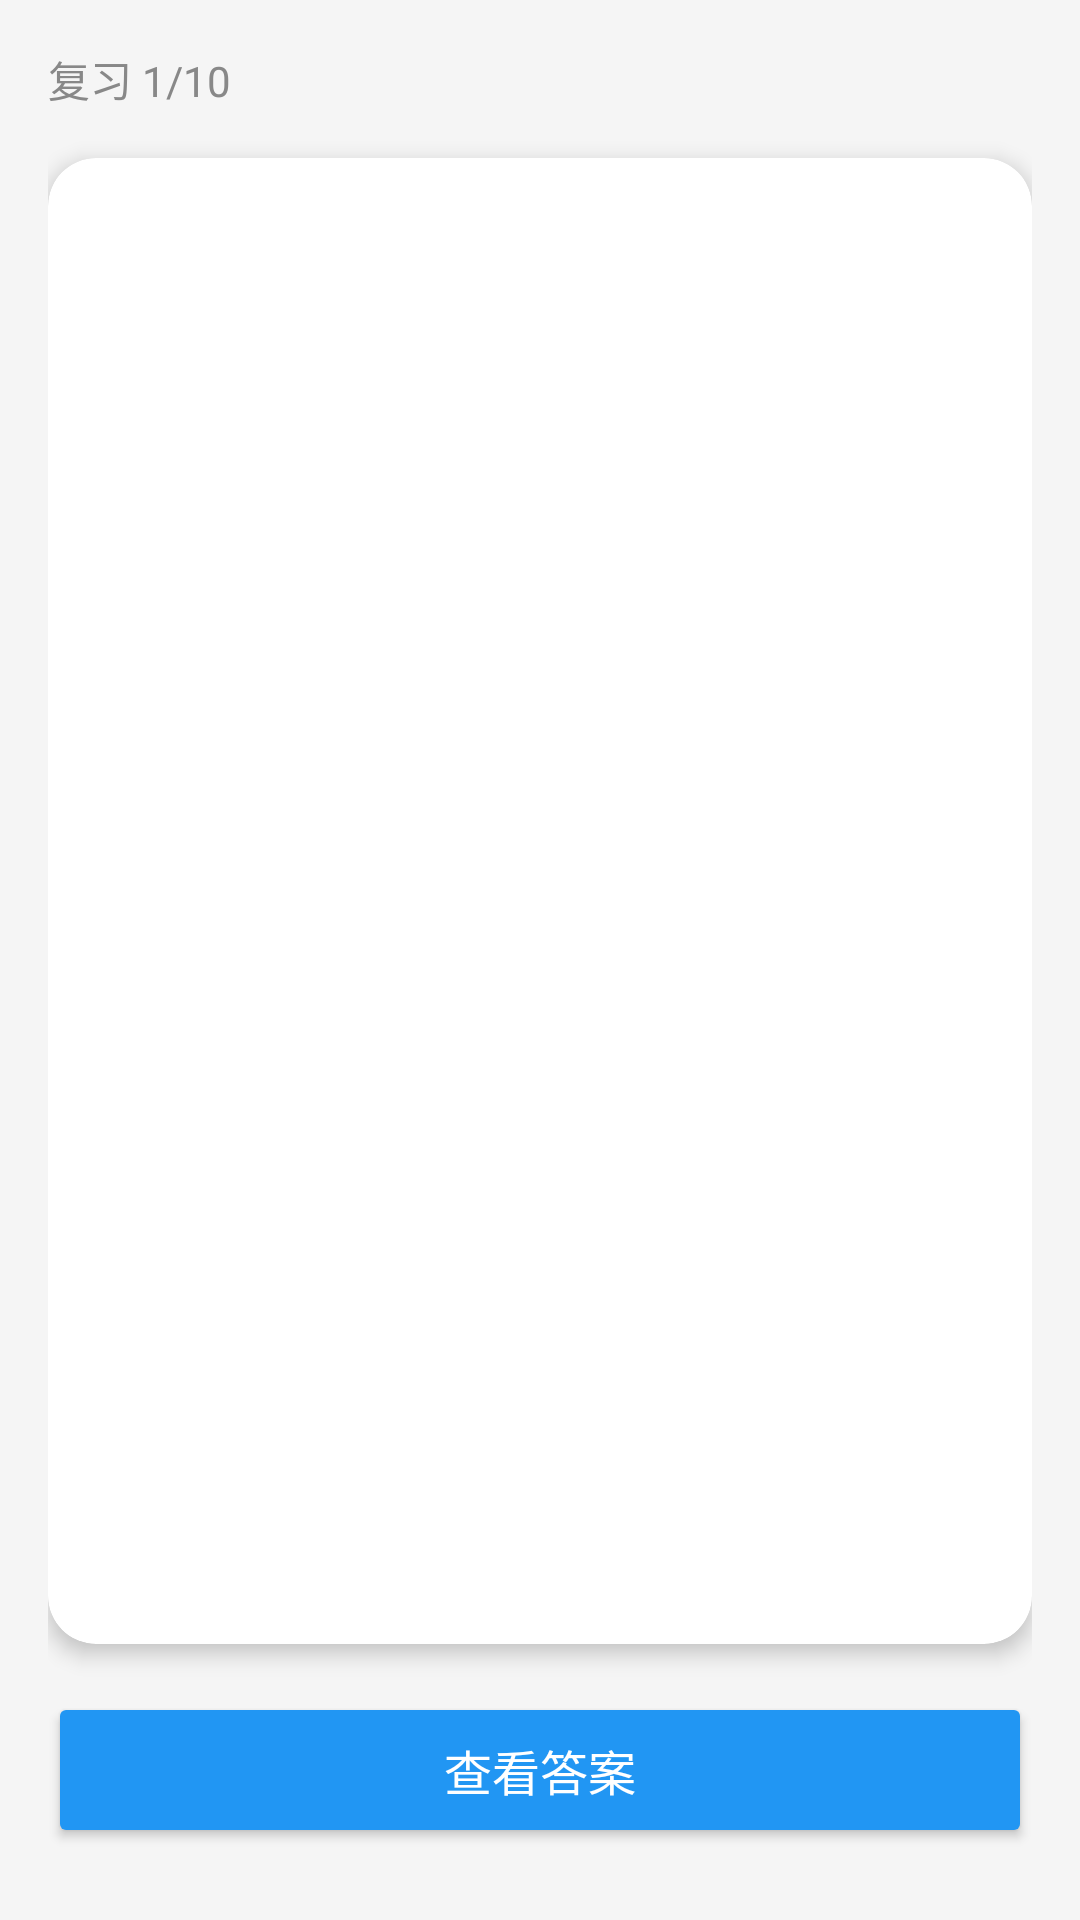

Android layout source for this screen:
<!-- AndroidManifest.xml: application theme Theme.EnglishBeginner -->
<!-- res/layout/activity_review.xml -->
<?xml version="1.0" encoding="utf-8"?>
<LinearLayout xmlns:android="http://schemas.android.com/apk/res/android"
    android:layout_width="match_parent"
    android:layout_height="match_parent"
    android:orientation="vertical"
    android:padding="16dp"
    android:background="#F5F5F5">

    <TextView
        android:id="@+id/tvProgress"
        android:layout_width="wrap_content"
        android:layout_height="wrap_content"
        android:text="复习 1/10"
        android:textSize="14sp"
        android:textColor="#888"
        android:layout_marginBottom="16dp" />

    <androidx.cardview.widget.CardView
        android:layout_width="match_parent"
        android:layout_height="0dp"
        android:layout_weight="1"
        android:layout_marginBottom="16dp"
        xmlns:app="http://schemas.android.com/apk/res-auto"
        app:cardCornerRadius="16dp"
        app:cardElevation="4dp">

        <LinearLayout
            android:layout_width="match_parent"
            android:layout_height="match_parent"
            android:orientation="vertical"
            android:gravity="center"
            android:padding="24dp">

            <TextView
                android:id="@+id/tvEnglish"
                android:layout_width="wrap_content"
                android:layout_height="wrap_content"
                android:textSize="36sp"
                android:textStyle="bold"
                android:layout_marginBottom="8dp" />

            <TextView
                android:id="@+id/tvPhonetic"
                android:layout_width="wrap_content"
                android:layout_height="wrap_content"
                android:textSize="16sp"
                android:textColor="#888"
                android:layout_marginBottom="24dp" />

            <LinearLayout
                android:id="@+id/answerArea"
                android:layout_width="match_parent"
                android:layout_height="wrap_content"
                android:orientation="vertical"
                android:gravity="center"
                android:visibility="gone">

                <TextView
                    android:id="@+id/tvChinese"
                    android:layout_width="wrap_content"
                    android:layout_height="wrap_content"
                    android:textSize="28sp"
                    android:textColor="#4CAF50"
                    android:textStyle="bold"
                    android:layout_marginBottom="12dp" />

                <TextView
                    android:id="@+id/tvMnemonic"
                    android:layout_width="wrap_content"
                    android:layout_height="wrap_content"
                    android:textSize="14sp"
                    android:textColor="#FF9800"
                    android:gravity="center" />
            </LinearLayout>

            <TextView
                android:id="@+id/tvComplete"
                android:layout_width="wrap_content"
                android:layout_height="wrap_content"
                android:textSize="20sp"
                android:textStyle="bold"
                android:visibility="gone" />

        </LinearLayout>
    </androidx.cardview.widget.CardView>

    <Button
        android:id="@+id/btnFlip"
        android:layout_width="match_parent"
        android:layout_height="52dp"
        android:text="查看答案"
        android:textSize="16sp"
        android:backgroundTint="#2196F3"
        android:textColor="@color/white"
        android:layout_marginBottom="8dp" />

    <LinearLayout
        android:layout_width="match_parent"
        android:layout_height="wrap_content"
        android:orientation="horizontal">

        <Button
            android:id="@+id/btnAgain"
            android:layout_width="0dp"
            android:layout_height="48dp"
            android:layout_weight="1"
            android:text="😵 忘了"
            android:textSize="12sp"
            android:backgroundTint="#F44336"
            android:textColor="@color/white"
            android:layout_marginEnd="2dp"
            android:visibility="gone" />

        <Button
            android:id="@+id/btnHard"
            android:layout_width="0dp"
            android:layout_height="48dp"
            android:layout_weight="1"
            android:text="😓 困难"
            android:textSize="12sp"
            android:backgroundTint="#FF9800"
            android:textColor="@color/white"
            android:layout_marginEnd="2dp"
            android:visibility="gone" />

        <Button
            android:id="@+id/btnGood"
            android:layout_width="0dp"
            android:layout_height="48dp"
            android:layout_weight="1"
            android:text="😊 记得"
            android:textSize="12sp"
            android:backgroundTint="#4CAF50"
            android:textColor="@color/white"
            android:layout_marginEnd="2dp"
            android:visibility="gone" />

        <Button
            android:id="@+id/btnEasy"
            android:layout_width="0dp"
            android:layout_height="48dp"
            android:layout_weight="1"
            android:text="😎 简单"
            android:textSize="12sp"
            android:backgroundTint="#2196F3"
            android:textColor="@color/white"
            android:visibility="gone" />
    </LinearLayout>

</LinearLayout>
<!-- resources referenced by this layout -->
<resources>
  <color name="white">#FFFFFF</color>
  <style name="Theme.EnglishBeginner" parent="Theme.MaterialComponents.Light.NoActionBar">
          <item name="colorPrimary">@color/primary</item>
          <item name="colorPrimaryDark">@color/primaryDark</item>
          <item name="colorAccent">@color/accent</item>
          <item name="android:windowBackground">@color/background</item>
      </style>
  <color name="primary">#2196F3</color>
  <color name="primaryDark">#1976D2</color>
  <color name="accent">#FF9800</color>
  <color name="background">#F5F5F5</color>
</resources>
